Run: headless pygame with SDL's dummy video driver; simulated clock (each Clock.tick advances the game by its frame time, no real sleeping); random seed 0; keys injected as events and as key.get_pressed() state; mouse plan: one left click at the window centre at the start of phase 2, then a move to the lower-right quarter at the start of phase 3.
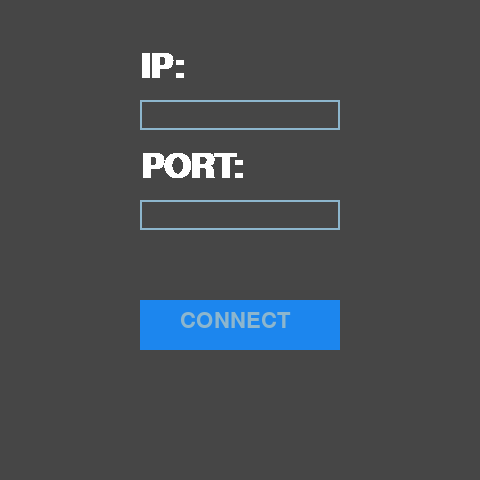
Frame 1 of 4 · flips 1–60 · no input
Frame 2 of 4 · flips 61–180 · clicked the window centre · tapped SPACE, RETURN · held RIGHT (→), D · screen unchanged from frame 1, image omitted
Frame 3 of 4 · flips 181–300 · moved the mouse to the lower-right quarter · held DOWN (↓), S · screen unchanged from frame 2, image omitted
Frame 4 of 4 · flips 301–420 · held LEFT (←), A, UP (↑), W · screen unchanged from frame 3, image omitted

The pygame program that drew these frames:

import pygame as pg


def main():
    width, height = 480, 480
    screen = pg.display.set_mode((width, height))
    font = pg.font.Font(None, 32)
    clock = pg.time.Clock()
    ip_box = pg.Rect(width//2-100, 100, 100, 30)
    port_box = pg.Rect(width//2-100, 200, 200, 30)
    button_box = pg.Rect(width//2-100, 300, 200, 50)
    color_inactive = pg.Color('lightskyblue3')
    color_active = pg.Color('dodgerblue2')
    color = color_inactive
    color1 = color_active
    color2 = color_inactive
    pg.display.set_caption("CONNECT")
    active = False
    active1 = False
    text = ''
    text1 = ''
    done = False
    txt_button = 'CONNECT'
    ip_render = pg.font.SysFont('Arial', 50, bold=True).render("IP: ", False, (255, 255, 255))
    port_render = pg.font.SysFont('Arial', 50, bold=True).render("PORT: ", False, (255, 255, 255))

    while not done:
        for event in pg.event.get():
            if event.type == pg.QUIT:
                done = True
            if event.type == pg.MOUSEBUTTONDOWN:
                if ip_box.collidepoint(event.pos):
                    active = not active
                elif port_box.collidepoint(event.pos):
                    active1 = not active
                elif button_box.collidepoint(event.pos):
                    return text, text1
                else:
                    active = False
                color = color_active if active else color_inactive
                color2 = color_active if active1 else color_inactive
            if event.type == pg.KEYDOWN:
                if active:
                    if event.key == pg.K_RETURN:
                        return text, text1
                    elif event.key == pg.K_BACKSPACE:
                        text = text[:-1]
                    else:
                        text += event.unicode
                elif active1:
                    if event.key == pg.K_RETURN:
                        return text, text1
                    elif event.key == pg.K_BACKSPACE:
                        text1 = text1[:-1]
                    else:
                        text1 += event.unicode

        screen.fill((70, 70, 70))
        txt_surface = font.render(text, True, color)
        txt_surface1 = font.render(text1, True, color2)
        width = max(200, txt_surface.get_width()+10)
        ip_box.w = width
        port_box.w = width
        screen.blit(ip_render, (width//2+40, 50))
        screen.blit(port_render, (width//2+40, 150))
        screen.blit(txt_surface, (ip_box.x+5, ip_box.y+5))
        screen.blit(txt_surface1, (port_box.x+5, port_box.y+5))
        pg.draw.rect(screen, color, ip_box, 2)
        pg.draw.rect(screen, color2, port_box, 2)
        pg.draw.rect(screen, color1, button_box)
        button_surface = font.render(txt_button, True, color_inactive)
        screen.blit(button_surface, (width // 2 + 80, 310))
        pg.display.flip()
        clock.tick(30)


if __name__ == '__main__':
    pg.init()
    ip, port = main()
    print(ip, port)
    pg.quit()
